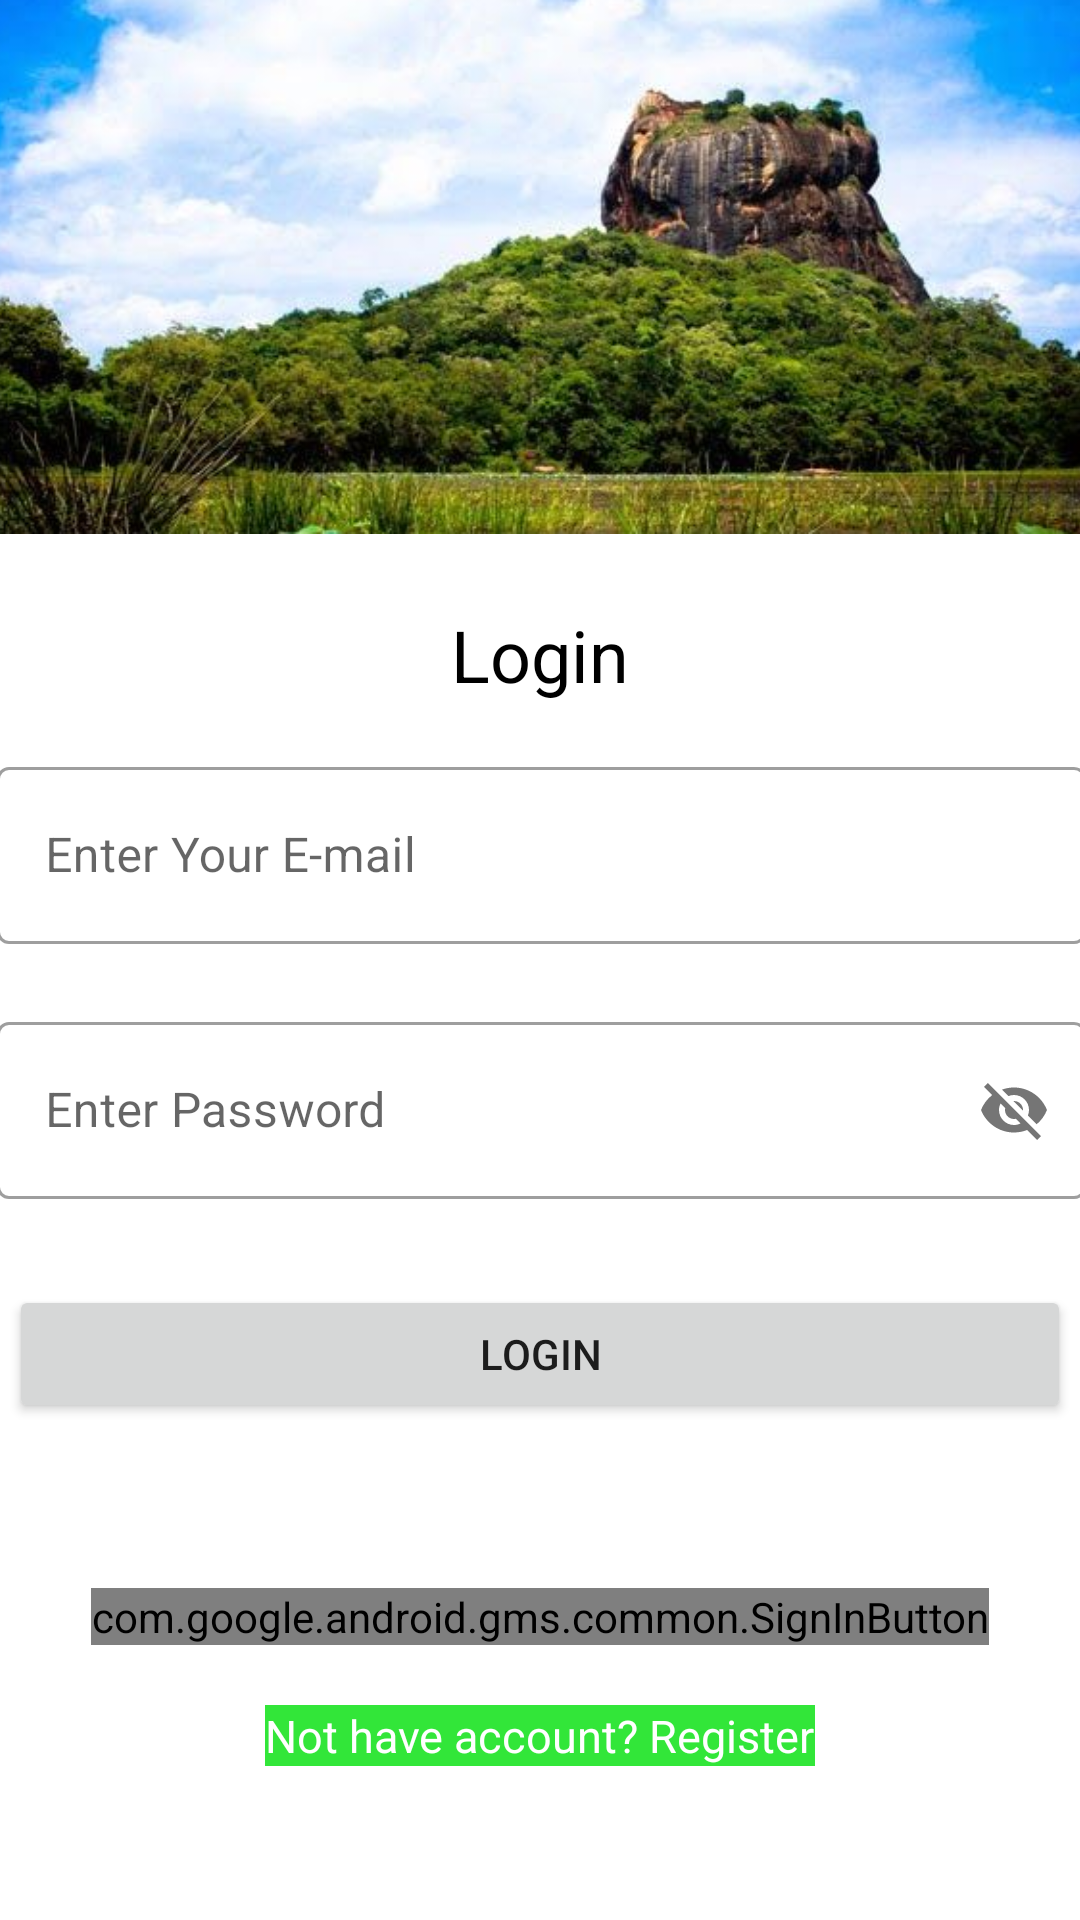

Write the Android layout XML for this screen, with the resource values it uses.
<!-- AndroidManifest.xml: application theme Theme.CodeBlack -->
<!-- res/layout/activity_login.xml -->
<?xml version="1.0" encoding="utf-8"?>
<androidx.constraintlayout.widget.ConstraintLayout xmlns:android="http://schemas.android.com/apk/res/android"
    xmlns:app="http://schemas.android.com/apk/res-auto"
    xmlns:tools="http://schemas.android.com/tools"
    android:id="@+id/relativeLayout"
    android:layout_width="match_parent"
    android:layout_height="match_parent"
    tools:context=".LoginActivity">


    <TextView
        android:id="@+id/textView12"
        android:layout_width="match_parent"
        android:layout_height="wrap_content"
        android:layout_marginTop="24dp"
        android:text="@string/logLable1"
        android:textAlignment="center"
        android:textColor="@color/black"
        android:textSize="24sp"
        app:layout_constraintEnd_toEndOf="parent"
        app:layout_constraintHorizontal_bias="0.0"
        app:layout_constraintStart_toStartOf="parent"
        app:layout_constraintTop_toBottomOf="@+id/imageView" />

    <Button
        android:id="@+id/loginBtn"
        android:layout_width="354dp"
        android:layout_height="46dp"
        android:layout_below="@id/textInputLayout3"
        android:layout_marginTop="24dp"
        android:text="@string/logBtn"
        app:layout_constraintEnd_toEndOf="parent"
        app:layout_constraintHorizontal_bias="0.5"
        app:layout_constraintStart_toStartOf="parent"
        app:layout_constraintTop_toBottomOf="@+id/textInputLayout3" />

    <TextView
        android:id="@+id/notHave_accountTxt"
        android:layout_width="wrap_content"
        android:layout_height="wrap_content"
        android:layout_marginTop="20dp"
        android:background="#32E639"
        android:text="@string/logNothaveAcc"
        android:textColor="#FFFFFF"
        android:textSize="15sp"
        app:layout_constraintEnd_toEndOf="parent"
        app:layout_constraintStart_toStartOf="parent"
        app:layout_constraintTop_toBottomOf="@+id/googleLoginBtn" />

    <com.google.android.material.textfield.TextInputLayout
        android:id="@+id/textInputLayout3"
        style="@style/Widget.MaterialComponents.TextInputLayout.OutlinedBox"
        android:layout_width="363dp"
        android:layout_height="69dp"
        android:layout_below="@id/textInputLayout2"
        android:layout_marginTop="16dp"
        app:boxBackgroundColor="#FFFFFF"
        app:layout_constraintEnd_toEndOf="parent"
        app:layout_constraintStart_toStartOf="parent"
        app:layout_constraintTop_toBottomOf="@+id/textInputLayout2"
        app:passwordToggleEnabled="true">

        <com.google.android.material.textfield.TextInputEditText
            android:id="@+id/passwordLog"
            android:layout_width="match_parent"
            android:layout_height="59dp"
            android:hint="@string/regHintPass" />
    </com.google.android.material.textfield.TextInputLayout>

    <com.google.android.material.textfield.TextInputLayout
        android:id="@+id/textInputLayout2"
        style="@style/Widget.MaterialComponents.TextInputLayout.OutlinedBox"
        android:layout_width="363dp"
        android:layout_height="69dp"
        android:layout_below="@id/textView12"
        android:layout_marginTop="16dp"
        app:boxBackgroundColor="#FFFFFF"
        app:layout_constraintEnd_toEndOf="parent"
        app:layout_constraintStart_toStartOf="parent"
        app:layout_constraintTop_toBottomOf="@+id/textView12">


        <com.google.android.material.textfield.TextInputEditText
            android:id="@+id/emailLog"
            android:layout_width="match_parent"
            android:layout_height="59dp"
            android:hint="@string/regHintEmail"
            android:rotationX="0" />
    </com.google.android.material.textfield.TextInputLayout>

    <TextView
        android:id="@+id/passRecoverTxt"
        android:layout_width="wrap_content"
        android:layout_height="wrap_content"
        android:layout_marginTop="16dp"
        android:text="@string/fpRecover"
        android:textColor="#FFFFFF"
        app:layout_constraintEnd_toEndOf="parent"
        app:layout_constraintStart_toStartOf="parent"
        app:layout_constraintTop_toBottomOf="@+id/loginBtn" />

    <ImageView
        android:id="@+id/imageView"
        android:layout_width="613dp"
        android:layout_height="178dp"
        app:layout_constraintEnd_toEndOf="parent"
        app:layout_constraintHorizontal_bias="0.5"
        app:layout_constraintStart_toStartOf="parent"
        app:layout_constraintTop_toTopOf="parent"
        app:srcCompat="@drawable/_23"
        tools:srcCompat="@drawable/_23" />

    <com.google.android.gms.common.SignInButton
        android:id="@+id/googleLoginBtn"
        android:layout_width="wrap_content"
        android:layout_height="wrap_content"
        android:layout_marginTop="20dp"
        app:layout_constraintEnd_toEndOf="parent"
        app:layout_constraintStart_toStartOf="parent"
        app:layout_constraintTop_toBottomOf="@+id/passRecoverTxt"></com.google.android.gms.common.SignInButton>

</androidx.constraintlayout.widget.ConstraintLayout>
<!-- resources referenced by this layout -->
<resources>
  <color name="black">#FF000000</color>
  <!-- drawable _23: png bitmap (drawable, 373733 bytes) -->
  <string name="fpRecover">Forgotten Password?</string>
  <string name="logBtn">Login</string>
  <string name="logLable1">Login</string>
  <string name="logNothaveAcc">Not have account? Register</string>
  <string name="regHintEmail">Enter Your E-mail</string>
  <string name="regHintPass">Enter Password</string>
  <style name="Theme.CodeBlack" parent="Theme.MaterialComponents.DayNight.DarkActionBar">
          
          <item name="colorPrimary">@color/purple_700</item>
          <item name="colorPrimaryVariant">@color/purple_700</item>
          <item name="colorOnPrimary">@color/white</item>
          
          <item name="colorSecondary">@color/teal_200</item>
          <item name="colorSecondaryVariant">@color/teal_700</item>
          <item name="colorOnSecondary">@color/black</item>
          
          <item name="android:statusBarColor" tools:targetApi="l">?attr/colorPrimaryVariant</item>
          
      </style>
  <color name="purple_700">#FF3700B3</color>
  <color name="white">#FFFFFFFF</color>
  <color name="teal_200">#FF03DAC5</color>
  <color name="teal_700">#FF018786</color>
</resources>
